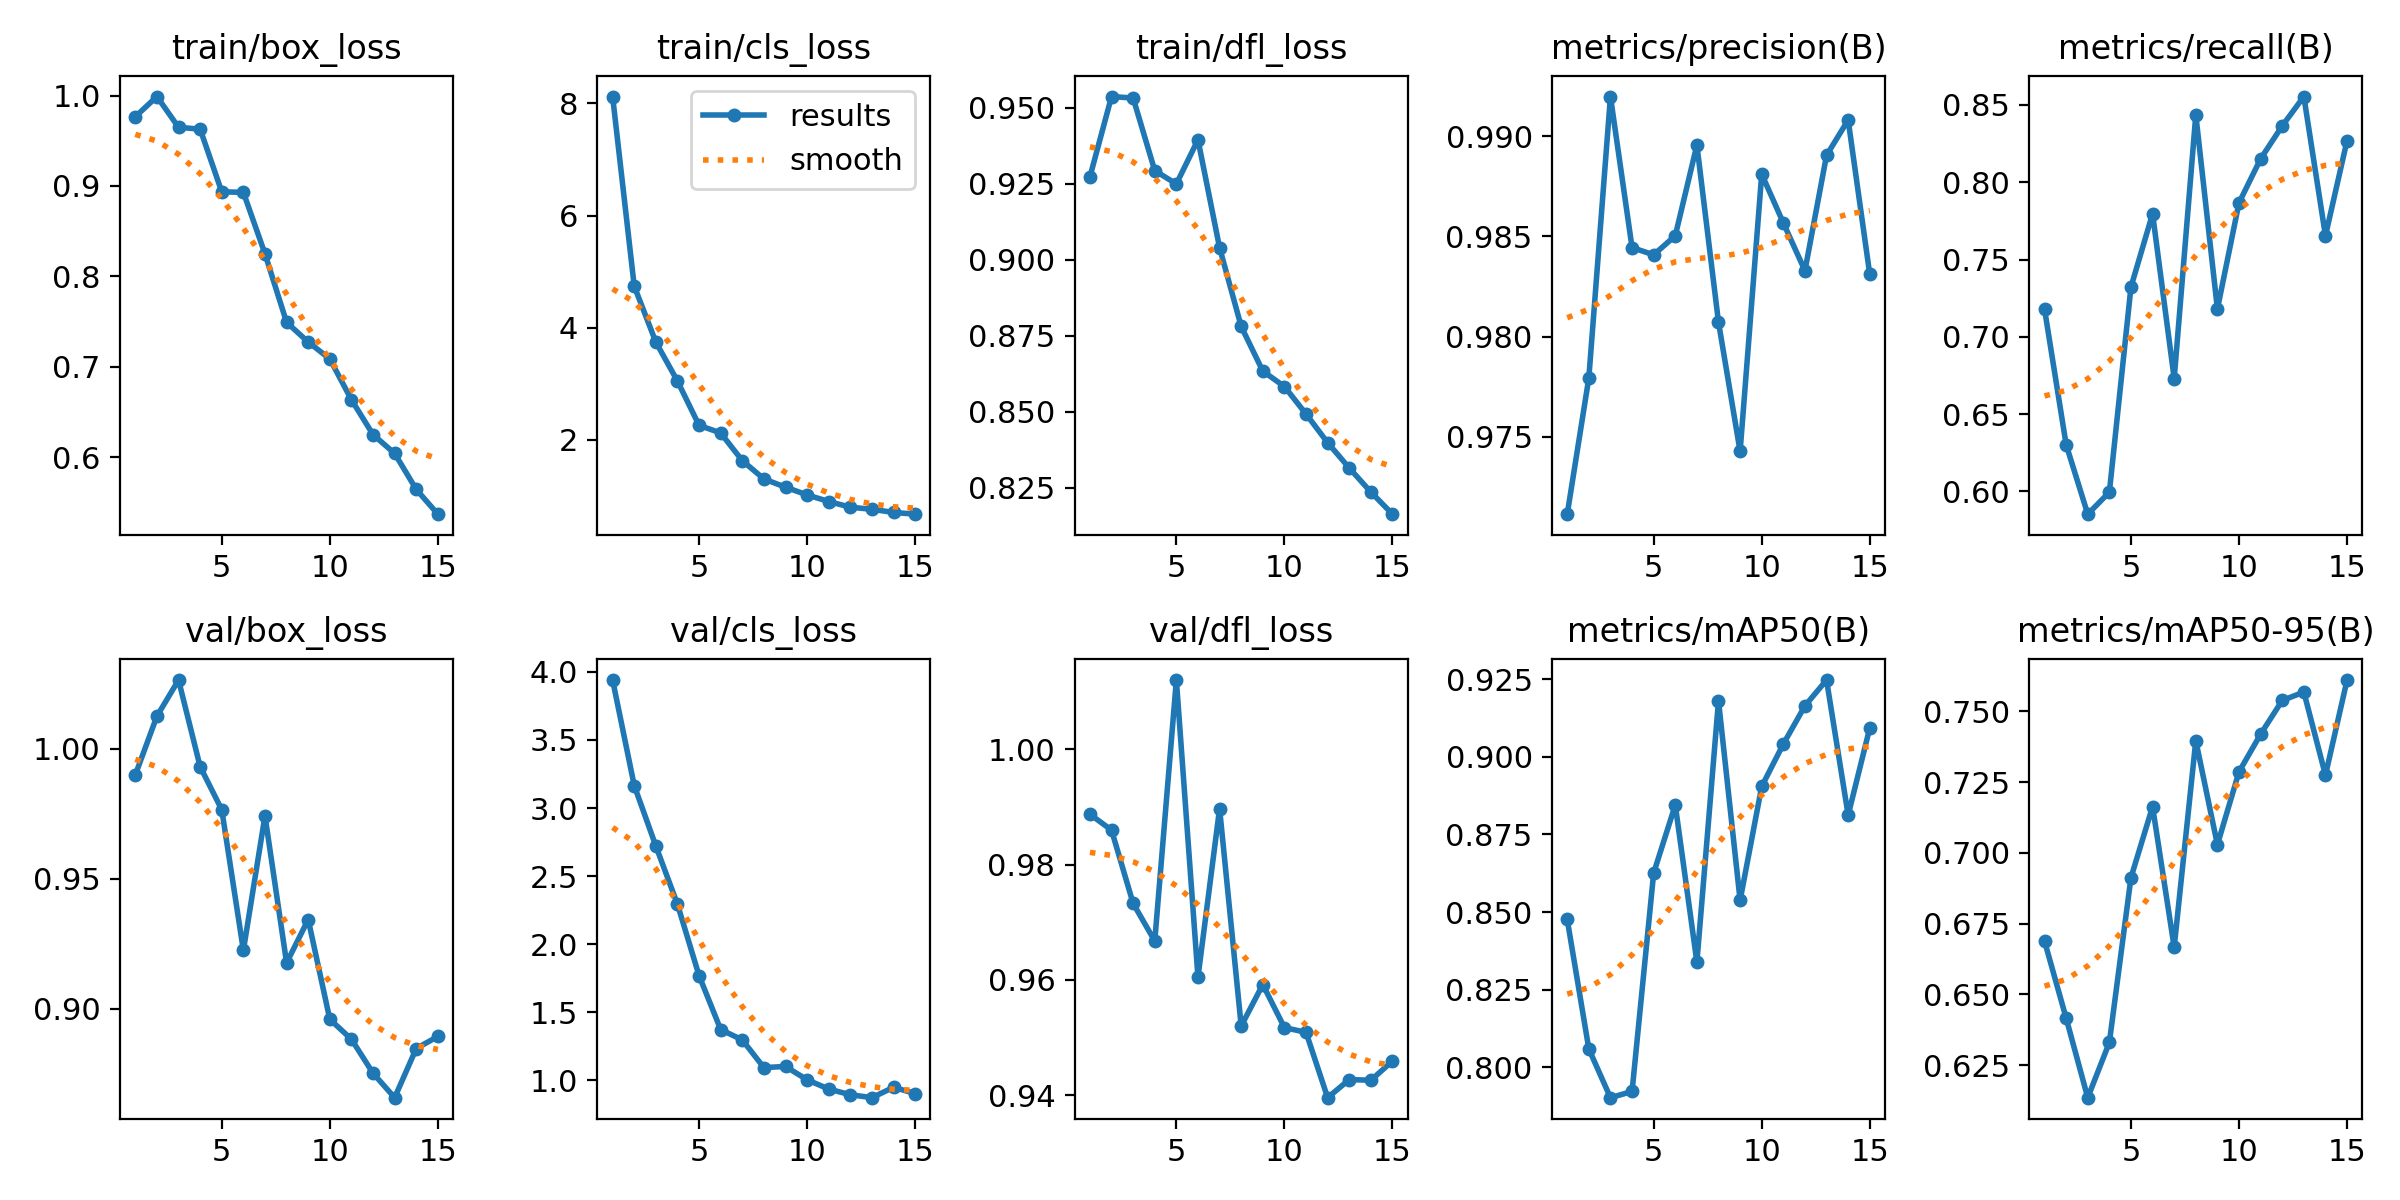

Data behind this chart, as committed beside it:
epoch, train/box_loss, train/cls_loss, train/dfl_loss, metrics/precision(B), metrics/recall(B), metrics/mAP50(B), metrics/mAP50-95(B), val/box_loss, val/cls_loss, val/dfl_loss, lr/pg0, lr/pg1, lr/pg2
1, 0.9767, 8.123, 0.9273, 0.9711, 0.718, 0.8476, 0.6688, 0.99, 3.94, 0.9887, 0.0006655, 0.0006655, 0.0006655
2, 0.999, 4.742, 0.9537, 0.9779, 0.6303, 0.8059, 0.6416, 1.013, 3.166, 0.986, 0.001244, 0.001244, 0.001244
3, 0.965, 3.745, 0.9533, 0.992, 0.5853, 0.7902, 0.6135, 1.026, 2.721, 0.9733, 0.001735, 0.001735, 0.001735
4, 0.9629, 3.05, 0.9294, 0.9844, 0.5995, 0.7922, 0.633, 0.9932, 2.294, 0.9667, 0.001604, 0.001604, 0.001604
5, 0.8935, 2.26, 0.925, 0.9841, 0.7322, 0.8626, 0.6912, 0.9766, 1.769, 1.012, 0.001604, 0.001604, 0.001604
6, 0.893, 2.124, 0.9395, 0.985, 0.7796, 0.8845, 0.7163, 0.9225, 1.374, 0.9605, 0.001472, 0.001472, 0.001472
7, 0.825, 1.631, 0.904, 0.9896, 0.673, 0.8339, 0.6666, 0.9742, 1.297, 0.9897, 0.00134, 0.00134, 0.00134
8, 0.7491, 1.304, 0.8781, 0.9807, 0.8436, 0.918, 0.7396, 0.9177, 1.094, 0.952, 0.001208, 0.001208, 0.001208
9, 0.7273, 1.157, 0.8634, 0.9743, 0.718, 0.8538, 0.7029, 0.9343, 1.103, 0.9592, 0.001076, 0.001076, 0.001076
10, 0.7086, 1.02, 0.8583, 0.9881, 0.7867, 0.8905, 0.7286, 0.8959, 1.005, 0.9517, 0.000944, 0.000944, 0.000944
11, 0.6634, 0.9016, 0.8493, 0.9857, 0.8152, 0.9041, 0.7419, 0.8883, 0.9364, 0.9509, 0.000812, 0.000812, 0.000812
12, 0.6248, 0.8001, 0.8399, 0.9833, 0.8365, 0.9164, 0.7538, 0.8752, 0.8948, 0.9396, 0.00068, 0.00068, 0.00068
13, 0.604, 0.7626, 0.8315, 0.989, 0.8555, 0.9247, 0.7568, 0.8658, 0.8731, 0.9427, 0.000548, 0.000548, 0.000548
14, 0.5642, 0.707, 0.8236, 0.9908, 0.7654, 0.8812, 0.7274, 0.8847, 0.9494, 0.9426, 0.000416, 0.000416, 0.000416
15, 0.5368, 0.6757, 0.8163, 0.9831, 0.827, 0.9093, 0.761, 0.8893, 0.9032, 0.9459, 0.000284, 0.000284, 0.000284
